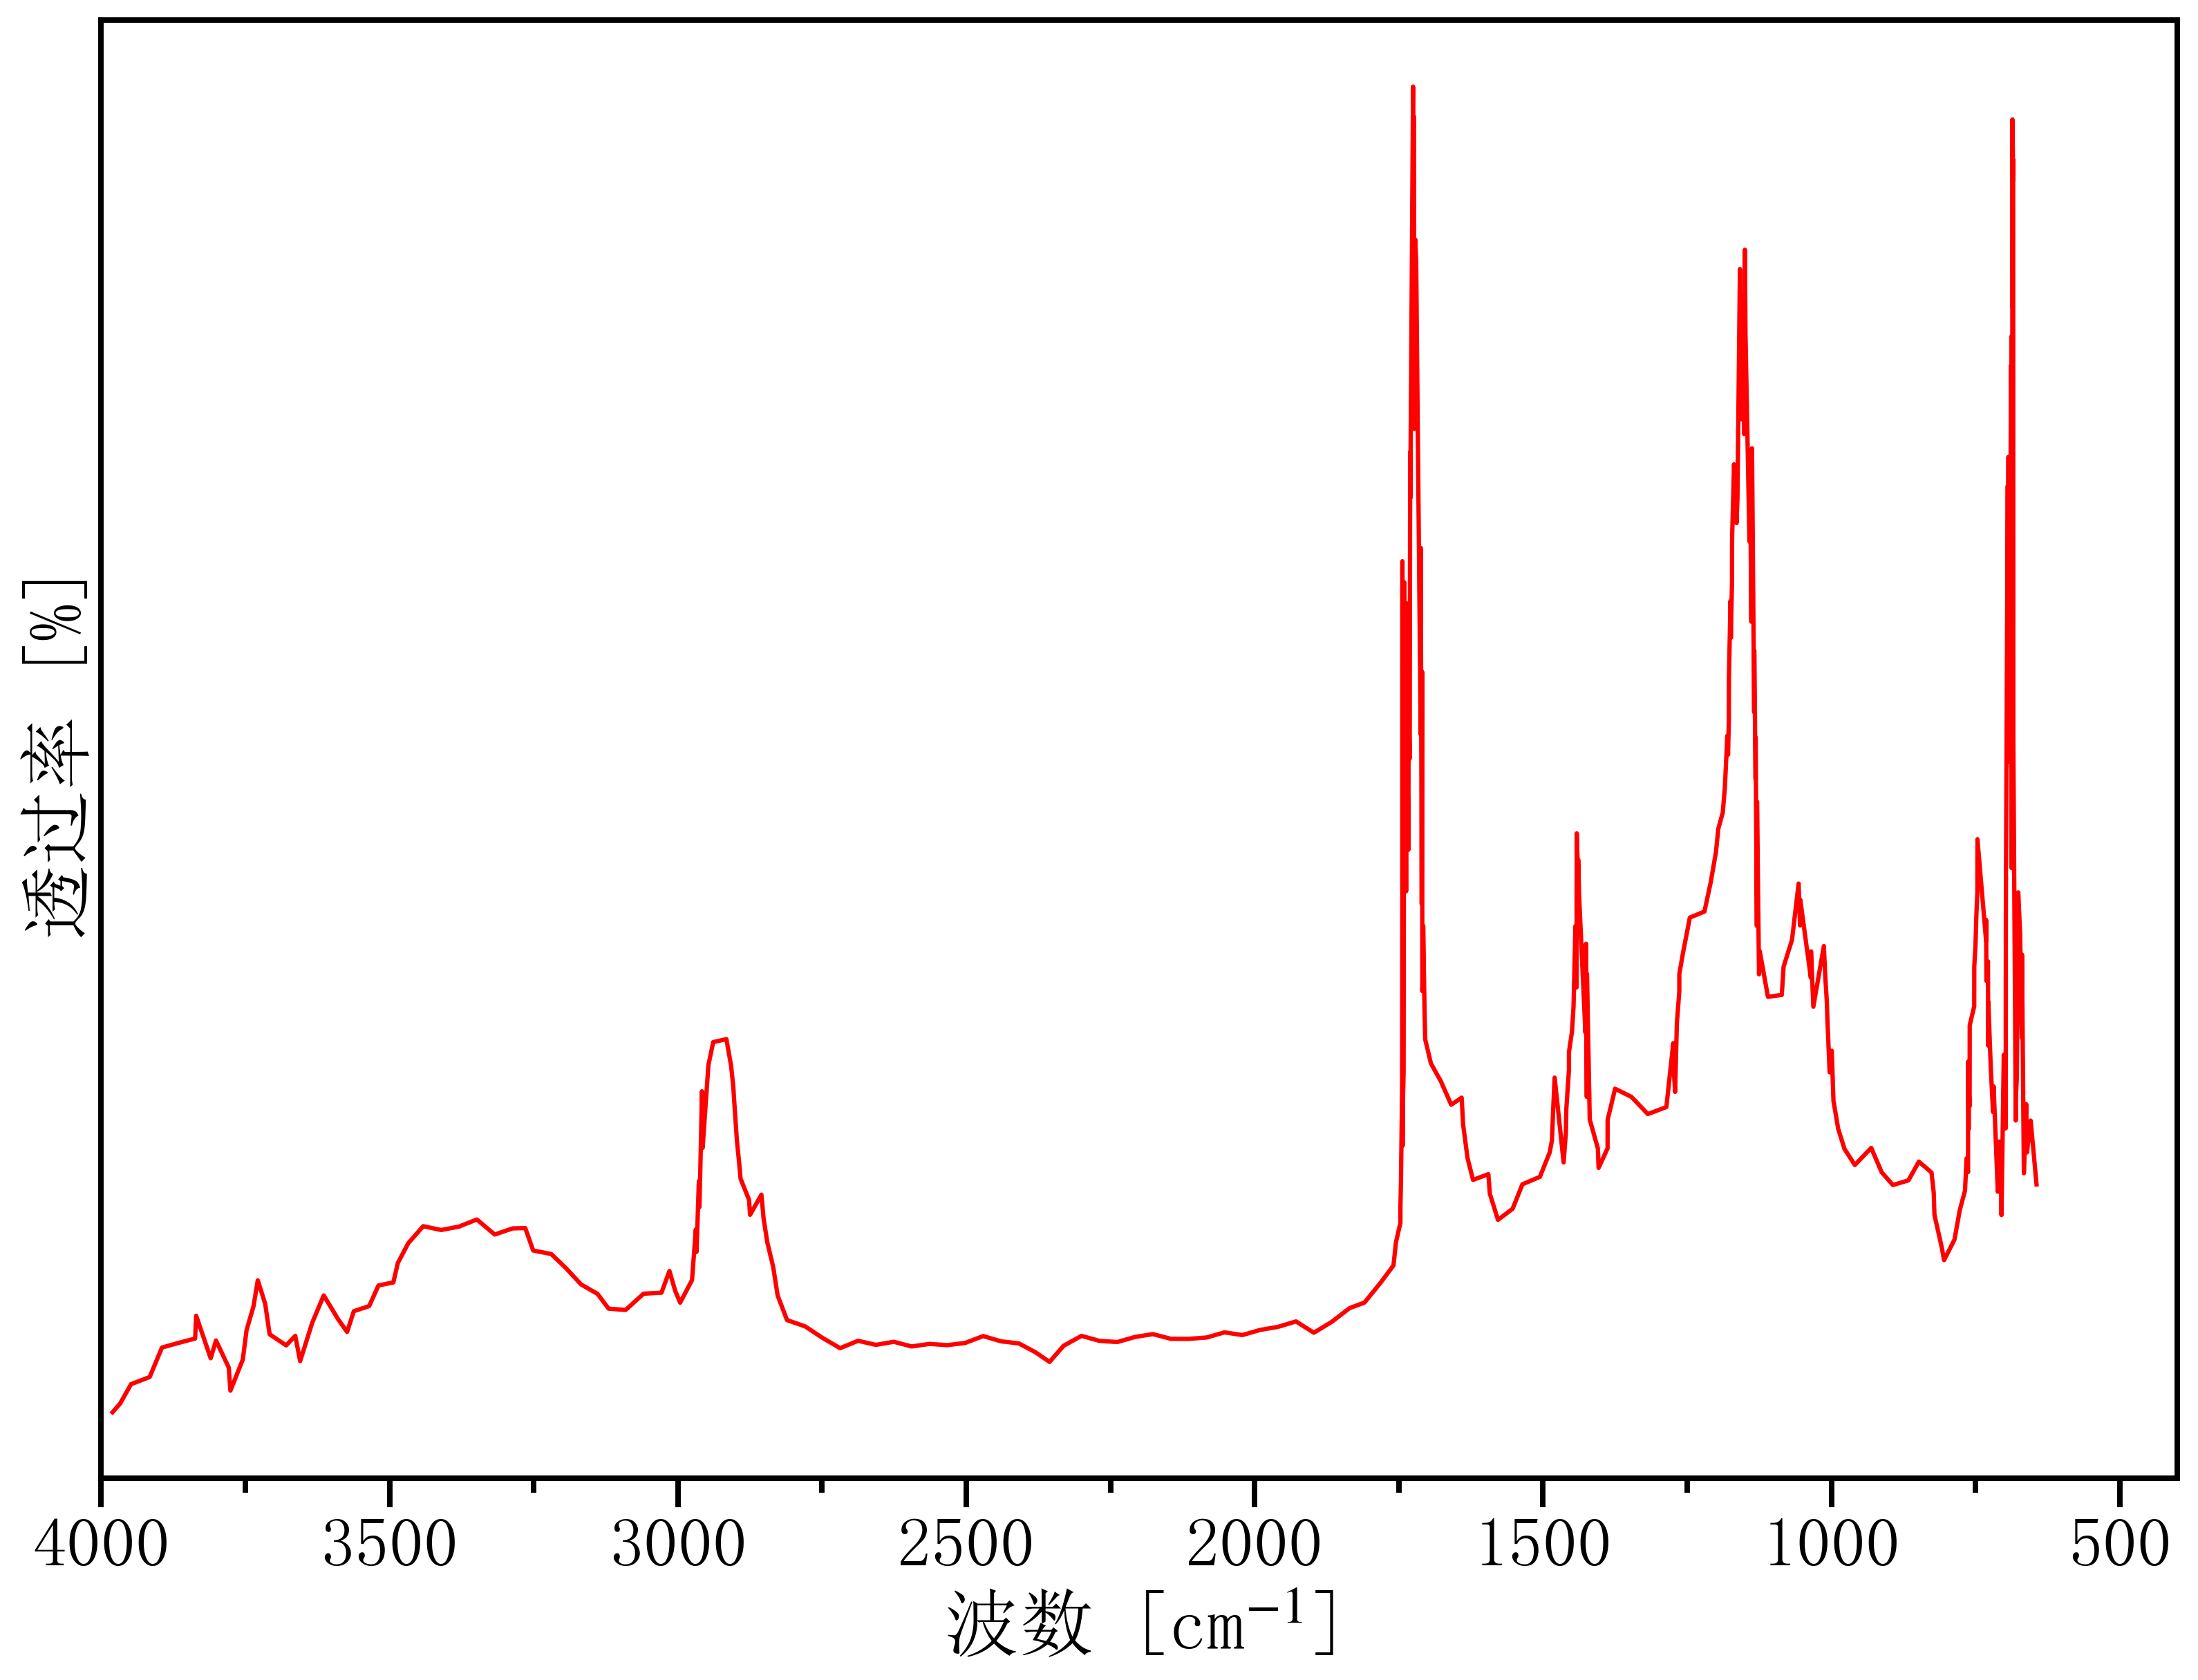

Source data for this figure (header and first rows):
3993.333369943053, 0.0008396000021965791
3980, 0.0003588
3967, 0.000598
3948, 0.001123
3916, 0.001317
3895, 0.002118
3867, 0.002239
3837, 0.002365
3835, 0.002984
3810, 0.001828
3801, 0.002311
3779, 0.001576
3776, 0.0009466
3754, 0.001792
3748, 0.002591
3736, 0.003243
3728, 0.003948
3716, 0.003306
3708, 0.00248
3679, 0.002178
3663, 0.002439
3655, 0.00175
3634, 0.002798
3614, 0.003538
3589, 0.002887
3574, 0.002545
3562, 0.003109
3535, 0.003248
3519, 0.003808
3493, 0.003892
3486, 0.004421
3467, 0.004961
3442, 0.005422
3411, 0.005318
3380, 0.00541
3349, 0.005604
3318, 0.005195
3287, 0.005361
3265, 0.00537
3251, 0.00476
3220, 0.004664
3194, 0.004274
3168, 0.003838
3140, 0.003582
3120, 0.003176
3091, 0.003143
3059, 0.003585
3028, 0.003612
3015, 0.004203
3005, 0.00366
2996, 0.003341
2975, 0.003955
2969, 0.005331
2968, 0.004722
2964, 0.006647
2963, 0.005942
2961, 0.007023
2958, 0.009093
2957, 0.008387
2957, 0.007552
2947, 0.009804
... 366 more rows
